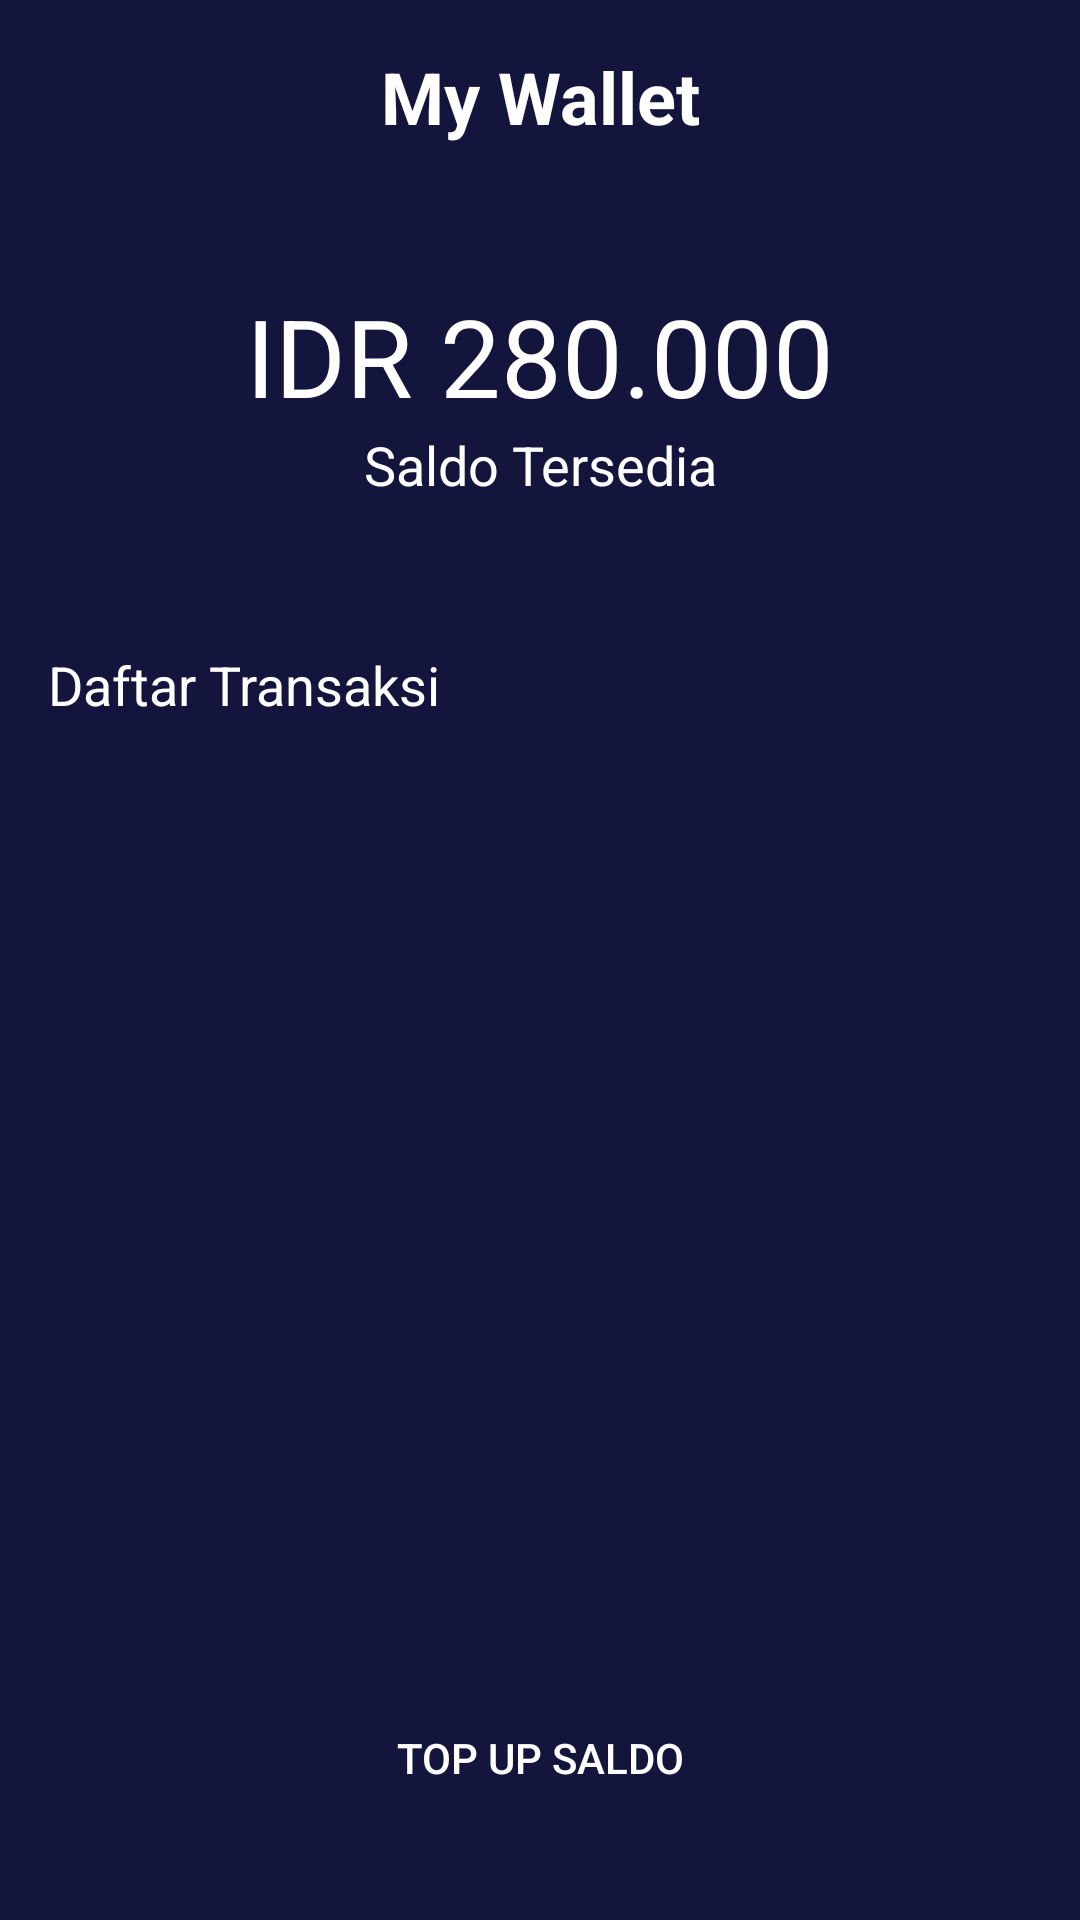

Layout XML and referenced resources for this Android screen:
<!-- AndroidManifest.xml: application theme Theme.BWAMov -->
<!-- res/layout/activity_my_wallet.xml -->
<?xml version="1.0" encoding="utf-8"?>
<androidx.constraintlayout.widget.ConstraintLayout xmlns:android="http://schemas.android.com/apk/res/android"
    xmlns:app="http://schemas.android.com/apk/res-auto"
    xmlns:tools="http://schemas.android.com/tools"
    android:layout_width="match_parent"
    android:layout_height="match_parent"
    android:background="@color/Blue"
    tools:context=".wallet.MyWalletActivity">

    <TextView
        android:id="@+id/textView"
        android:layout_width="0dp"
        android:layout_height="wrap_content"
        android:layout_marginStart="16dp"
        android:layout_marginTop="16dp"
        android:layout_marginEnd="16dp"
        android:gravity="center"
        android:text="@string/my_wallet"
        android:textColor="@color/White"
        android:textSize="24sp"
        android:textStyle="bold"
        app:layout_constraintEnd_toEndOf="parent"
        app:layout_constraintStart_toStartOf="parent"
        app:layout_constraintTop_toTopOf="parent" />

    <ImageView
        android:id="@+id/imageView3"
        android:layout_width="40dp"
        android:layout_height="40dp"
        android:layout_marginStart="16dp"
        android:layout_marginTop="16dp"
        app:layout_constraintStart_toStartOf="parent"
        app:layout_constraintTop_toTopOf="parent"
        app:srcCompat="@drawable/ic_baseline_arrow_back_white_24" />

    <TextView
        android:id="@+id/textView27"
        android:layout_width="0dp"
        android:layout_height="wrap_content"
        android:layout_marginTop="46dp"
        android:gravity="center"
        android:text="IDR 280.000"
        android:textColor="@color/White"
        android:textSize="36sp"
        app:layout_constraintEnd_toEndOf="parent"
        app:layout_constraintStart_toStartOf="parent"
        app:layout_constraintTop_toBottomOf="@+id/textView" />

    <TextView
        android:id="@+id/textView28"
        android:layout_width="0dp"
        android:layout_height="wrap_content"
        android:gravity="center"
        android:text="@string/saldo_tersedia"
        android:textColor="@color/White"
        android:textSize="18sp"
        app:layout_constraintEnd_toEndOf="parent"
        app:layout_constraintStart_toStartOf="parent"
        app:layout_constraintTop_toBottomOf="@+id/textView27" />

    <TextView
        android:id="@+id/textView29"
        android:layout_width="0dp"
        android:layout_height="wrap_content"
        android:layout_marginStart="16dp"
        android:layout_marginTop="49dp"
        android:layout_marginEnd="16dp"
        android:text="@string/daftar_transaksi"
        android:textColor="@color/White"
        android:textSize="18sp"
        app:layout_constraintEnd_toEndOf="parent"
        app:layout_constraintStart_toStartOf="parent"
        app:layout_constraintTop_toBottomOf="@+id/textView28" />

    <androidx.recyclerview.widget.RecyclerView
        android:id="@+id/rv_transaksi"
        android:layout_width="0dp"
        android:layout_height="489dp"
        android:layout_marginStart="16dp"
        android:layout_marginTop="15dp"
        android:layout_marginEnd="16dp"
        app:layout_constraintEnd_toEndOf="parent"
        app:layout_constraintStart_toStartOf="parent"
        app:layout_constraintTop_toBottomOf="@+id/textView29"
        tools:listitem="@layout/row_item_transaksi" />

    <Button
        android:id="@+id/btn_top_up"
        android:layout_width="0dp"
        android:layout_height="wrap_content"
        android:layout_marginStart="16dp"
        android:layout_marginEnd="16dp"
        android:layout_marginBottom="30dp"
        android:background="@drawable/shape_rectangle_pink"
        android:text="Top up saldo"
        android:textColor="@color/white"
        app:layout_constraintBottom_toBottomOf="parent"
        app:layout_constraintEnd_toEndOf="parent"
        app:layout_constraintStart_toStartOf="parent" />

</androidx.constraintlayout.widget.ConstraintLayout>
<!-- res/layout/row_item_transaksi.xml (included above) -->
<?xml version="1.0" encoding="utf-8"?>
<androidx.constraintlayout.widget.ConstraintLayout xmlns:android="http://schemas.android.com/apk/res/android"
    xmlns:app="http://schemas.android.com/apk/res-auto"
    xmlns:tools="http://schemas.android.com/tools"
    android:layout_width="match_parent"
    android:layout_height="wrap_content"
    android:orientation="vertical">


    <TextView
        android:id="@+id/tv_movie"
        android:layout_width="wrap_content"
        android:layout_height="wrap_content"
        android:layout_marginTop="16dp"
        android:text="Avengers Returns"
        android:textColor="@color/white"
        app:layout_constraintStart_toStartOf="parent"
        app:layout_constraintTop_toTopOf="parent" />

    <TextView
        android:id="@+id/tv_date"
        android:layout_width="wrap_content"
        android:layout_height="wrap_content"
        android:text="Sabtu 12 Jan, 2020"
        android:textColor="@color/white"
        android:textSize="11sp"
        app:layout_constraintStart_toStartOf="parent"
        app:layout_constraintTop_toBottomOf="@+id/tv_movie" />

    <TextView
        android:id="@+id/tv_money"
        android:layout_width="wrap_content"
        android:layout_height="wrap_content"
        android:layout_marginTop="16dp"
        android:layout_marginEnd="16dp"
        android:text="- IDR 22.000"
        android:textColor="@color/Pink"
        android:textSize="11sp"
        app:layout_constraintEnd_toEndOf="parent"
        app:layout_constraintTop_toTopOf="parent" />
</androidx.constraintlayout.widget.ConstraintLayout>
<!-- resources referenced by this layout -->
<resources>
  <color name="Blue">#14153D</color>
  <color name="Pink">#FF2667</color>
  <color name="White">#FFFFFF</color>
  <color name="white">#FFFFFFFF</color>
  <string name="daftar_transaksi">Daftar Transaksi</string>
  <string name="my_wallet">My Wallet</string>
  <string name="saldo_tersedia">Saldo Tersedia</string>
  <style name="Theme.BWAMov" parent="Theme.AppCompat.DayNight.NoActionBar">
          
          <item name="colorPrimary">@color/purple_500</item>
          <item name="colorPrimaryVariant">@color/Blue</item>
          <item name="colorOnPrimary">@color/white</item>
          
          <item name="colorSecondary">@color/teal_200</item>
          <item name="colorSecondaryVariant">@color/teal_700</item>
          <item name="colorOnSecondary">@color/black</item>
          
          <item name="android:statusBarColor" tools:targetApi="l">?attr/colorPrimaryVariant</item>
          
      </style>
  <color name="purple_500">#FF6200EE</color>
  <color name="teal_200">#FF03DAC5</color>
  <color name="teal_700">#FF018786</color>
  <color name="black">#FF000000</color>
</resources>
